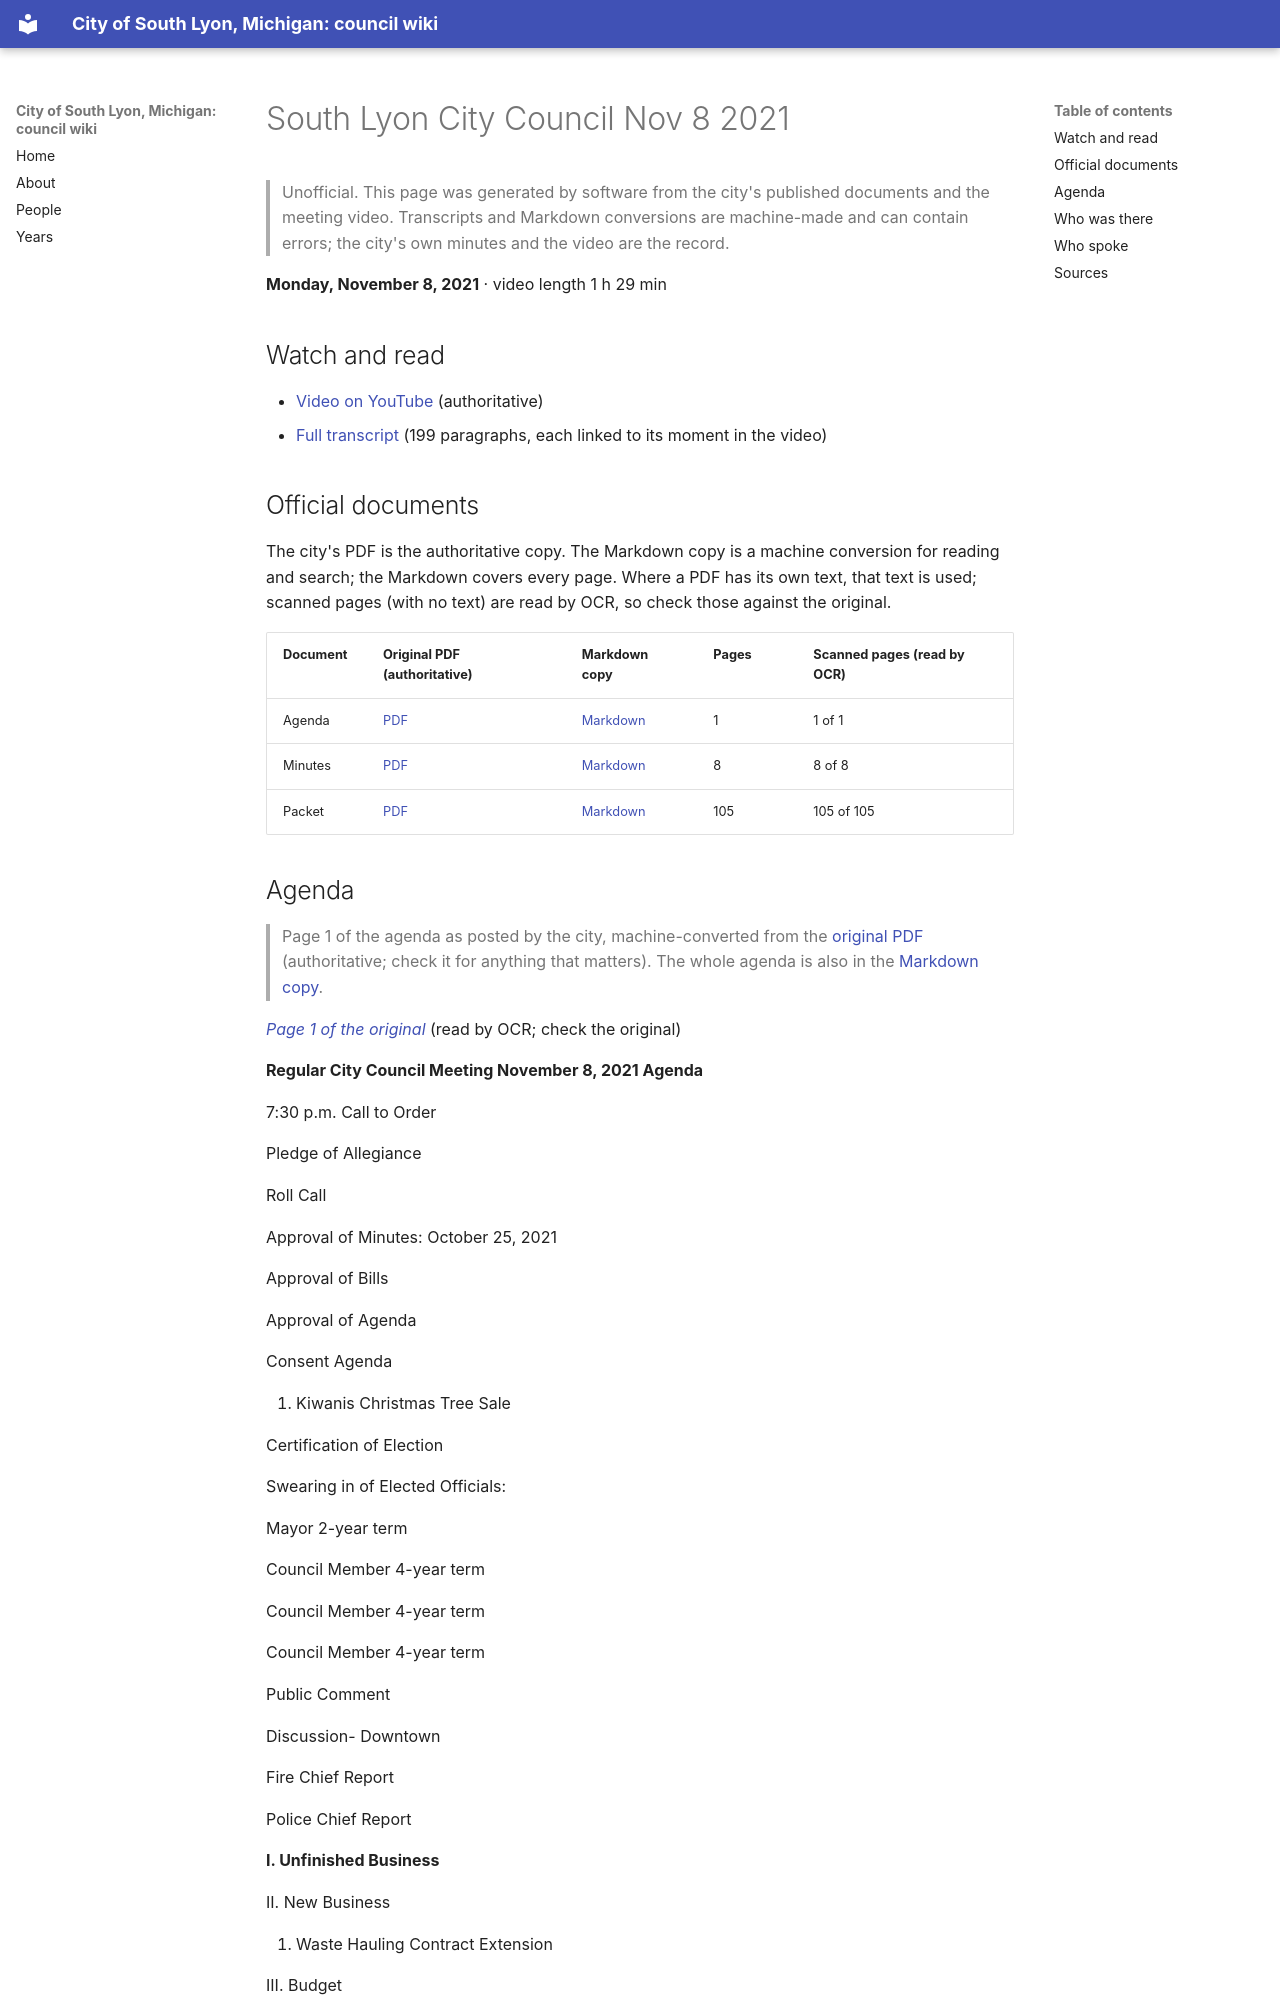

repository: RyanMathewson/city-of-south-lyon-mi-council-wiki · page: meetings/2021/2021-11-08/index.html · generator: mkdocs

---
title: "South Lyon City Council Nov 8 2021"
meeting_date: "2021-11-08"
video_url: "https://www.youtube.com/watch?v=72wEMmTdpKc"
source_listing: "https://www.southlyonmi.org/government/city_council/city_council_minutes_and_agendas.php"
---


# South Lyon City Council Nov 8 2021

> Unofficial. This page was generated by software from the city's published documents and the meeting video. Transcripts and Markdown conversions are machine-made and can contain errors; the city's own minutes and the video are the record.

**Monday, November 8, 2021** · video length 1 h 29 min

## Watch and read

- [Video on YouTube](https://www.youtube.com/watch?v=72wEMmTdpKc) (authoritative)
- [Full transcript](../../transcripts/2021/2021-11-08.md) (199 paragraphs, each linked to its moment in the video)

## Official documents

The city's PDF is the authoritative copy. The Markdown copy is a machine conversion for reading and search; the Markdown covers every page. Where a PDF has its own text, that text is used; scanned pages (with no text) are read by OCR, so check those against the original.

| Document | Original PDF (authoritative) | Markdown copy | Pages | Scanned pages (read by OCR) |
|---|---|---|---|---|
| Agenda | [PDF](https://www.southlyonmi.org/11-8-21%20City%20Council%20Meeting%20Agenda.pdf?t=202111101428330) | [Markdown](../../documents/2021/2021-11-08/agenda.md) | 1 | 1 of 1 |
| Minutes | [PDF](https://www.southlyonmi.org/11-8-21%20CM%20Approved.pdf?t=202112141114200) | [Markdown](../../documents/2021/2021-11-08/minutes.md) | 8 | 8 of 8 |
| Packet | [PDF](https://www.southlyonmi.org/11-8-21%20Council%20Packet%20-%20online%20only.pdf?t=202111101429020) | [Markdown](../../documents/2021/2021-11-08/packet.md) | 105 | 105 of 105 |
